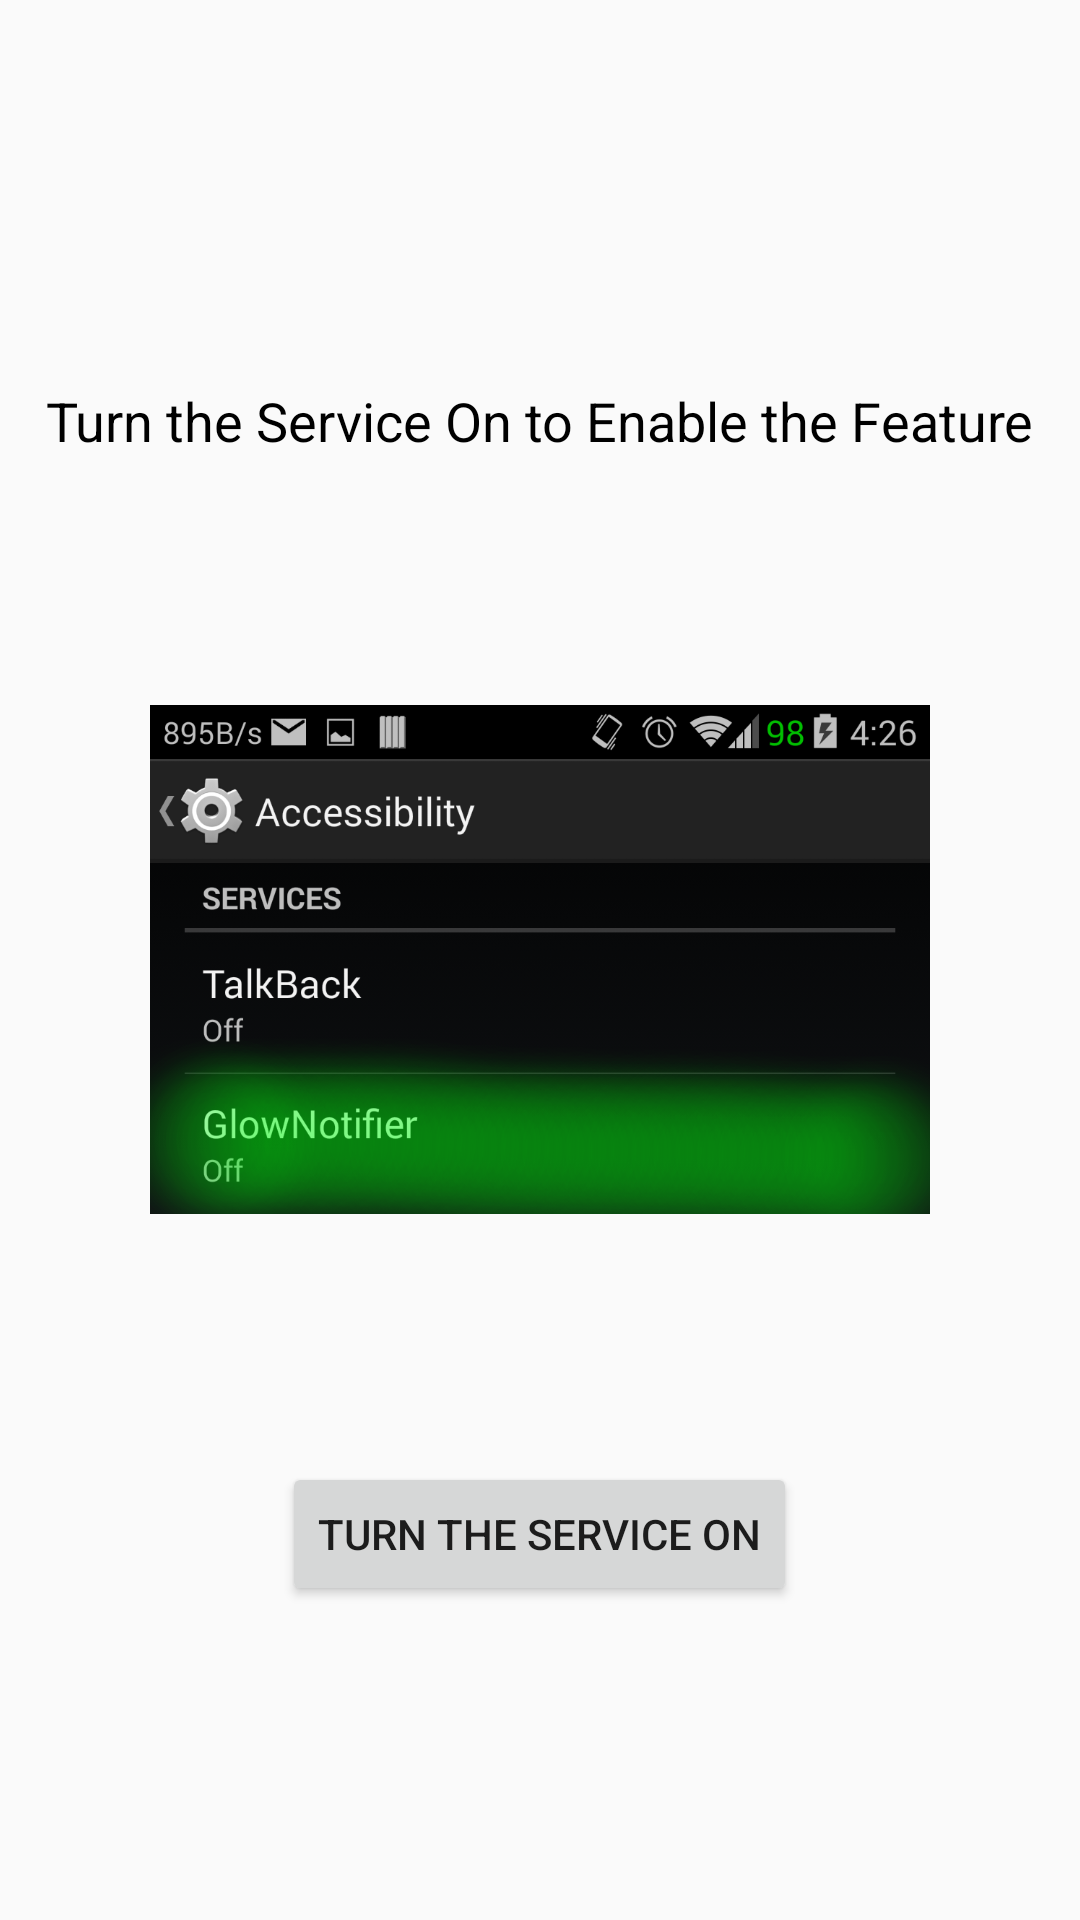

Produce the Android XML layout that renders to this screen, including the resource entries it uses.
<!-- AndroidManifest.xml: application theme Theme.Gray -->
<!-- res/layout/tutorial_1_old.xml -->
<?xml version="1.0" encoding="utf-8"?>
<RelativeLayout xmlns:android="http://schemas.android.com/apk/res/android"
    android:layout_width="match_parent" android:layout_height="match_parent">

    <ImageView
        android:layout_width="wrap_content"
        android:layout_height="wrap_content"
        android:id="@+id/imageView"
        android:layout_centerVertical="true"
        android:layout_centerHorizontal="true"
        android:src="@drawable/notidetect_accessibility"
        android:layout_margin="50dp"/>

    <TextView
        android:layout_width="wrap_content"
        android:layout_height="wrap_content"
        android:textAppearance="?android:attr/textAppearanceMedium"
        android:text="@string/tutorial_1_0"
        android:id="@+id/textView"
        android:layout_above="@+id/imageView"
        android:layout_centerHorizontal="true"
        android:textColor="@android:color/black"/>

    <Button
        android:layout_width="wrap_content"
        android:layout_height="wrap_content"
        android:text="@string/tutorial_1_1"
        android:id="@+id/button"
        android:layout_below="@+id/imageView"
        android:layout_centerHorizontal="true" />

</RelativeLayout>
<!-- resources referenced by this layout -->
<resources>
  <string name="tutorial_1_0">Turn the Service On to Enable the Feature</string>
  <string name="tutorial_1_1">Turn the Service On</string>
  <!-- drawable selectable_background_gray (drawable) -->
  <?xml version="1.0" encoding="utf-8"?>
  <selector xmlns:android="http://schemas.android.com/apk/res/android"
          android:exitFadeDuration="@android:integer/config_mediumAnimTime" >
      <item android:state_pressed="false" android:state_focused="true" android:drawable="@drawable/list_focused_gray" />
      <item android:state_pressed="true" android:drawable="@drawable/list_pressed_gray" />
      <item android:drawable="@android:color/transparent" />
  </selector>
  <style name="PopupMenu.Gray" parent="@style/Widget.AppCompat.PopupMenu">	
          <item name="android:popupBackground">@drawable/menu_dropdown_panel_gray</item>	
      </style>
  <style name="DropDownListView.Gray" parent="@style/Widget.AppCompat.ListView.DropDown">
          <item name="android:listSelector">@drawable/selectable_background_gray</item>
      </style>
  <style name="ActionBarTabStyle.Gray" parent="@style/Widget.AppCompat.ActionBar.TabView">
          <item name="android:background">@drawable/tab_indicator_ab_gray</item>
      </style>
  <style name="DropDownNav.Gray" parent="@style/Widget.AppCompat.Spinner.DropDown.ActionBar">
          <item name="android:background">@drawable/spinner_background_ab_gray</item>
          <item name="android:popupBackground">@drawable/menu_dropdown_panel_gray</item>
          <item name="android:dropDownSelector">@drawable/selectable_background_gray</item>
      </style>
  <style name="ActionBar.Solid.Gray" parent="@style/Widget.AppCompat.Light.ActionBar.Solid.Inverse">
          <item name="background">@drawable/ab_solid_gray</item>
          <item name="backgroundStacked">@drawable/ab_stacked_solid_gray</item>
          <item name="backgroundSplit">@drawable/ab_bottom_solid_gray</item>
          <item name="progressBarStyle">@style/ProgressBar.Gray</item>
      </style>
  <style name="ActionButton.CloseMode.Gray" parent="@style/Widget.AppCompat.ActionButton.CloseMode">
          <item name="android:background">@drawable/btn_cab_done_gray</item>
      </style>
  <style name="Theme.Gray.Widget" parent="@style/Theme.AppCompat">
          <item name="popupMenuStyle">@style/PopupMenu.Gray</item>
          <item name="dropDownListViewStyle">@style/DropDownListView.Gray</item>
      </style>
  <!-- drawable spinner_background_ab_gray (drawable) -->
  <?xml version="1.0" encoding="utf-8"?>
  <selector xmlns:android="http://schemas.android.com/apk/res/android">
      <item android:state_enabled="false"
          android:drawable="@drawable/spinner_ab_disabled_gray" />
      <item android:state_pressed="true"
          android:drawable="@drawable/spinner_ab_pressed_gray" />
      <item android:state_pressed="false" android:state_focused="true"
          android:drawable="@drawable/spinner_ab_focused_gray" />
      <item android:drawable="@drawable/spinner_ab_default_gray" />
  </selector>
  <style name="ProgressBar.Gray" parent="@style/Widget.AppCompat.ProgressBar.Horizontal">
          <item name="android:progressDrawable">@drawable/progress_horizontal_gray</item>
      </style>
  <!-- drawable btn_cab_done_gray (drawable) -->
  <?xml version="1.0" encoding="utf-8"?>
  <selector xmlns:android="http://schemas.android.com/apk/res/android">
      <item android:state_pressed="true"
          android:drawable="@drawable/btn_cab_done_pressed_gray" />
      <item android:state_focused="true" android:state_enabled="true"
          android:drawable="@drawable/btn_cab_done_focused_gray" />
      <item android:state_enabled="true"
          android:drawable="@drawable/btn_cab_done_default_gray" />
  </selector>
</resources>
